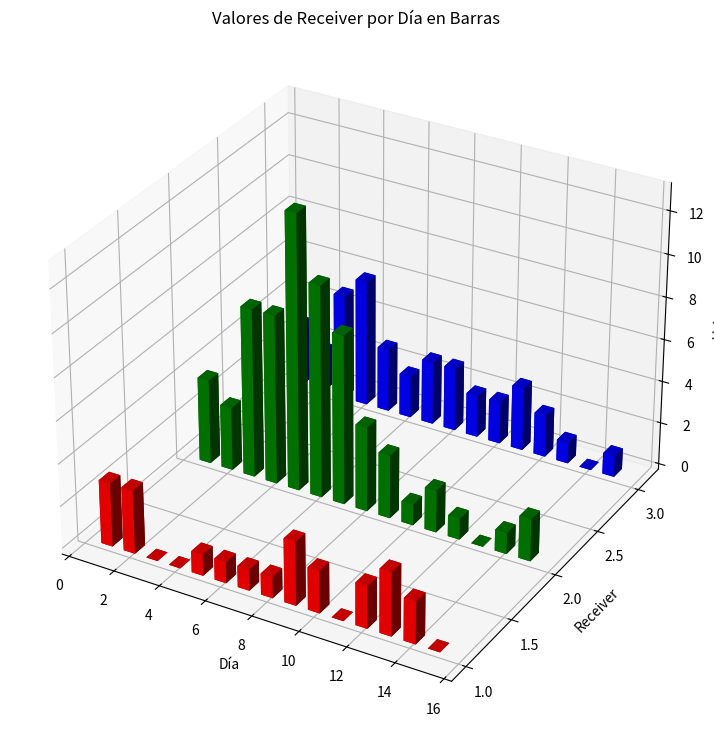

Write the Python code that produced this figure.
# Gráfica 3D pero no es la q sirve para el copiloto, se puede hacer con Three.js pero ta bn dificil ;(

import pandas as pd
import matplotlib.pyplot as plt
from mpl_toolkits.mplot3d import Axes3D

# Creando el DataFrame
data = {
    "Day": [1, 2, 3, 4, 5, 6, 7, 8, 9, 10, 11, 12, 13, 14, 15],
    "Receiver_1": [3, 3, 0, 0, 1, 1, 1, 1, 3, 2, 0, 2, 3, 2, 0],
    "Receiver_2": [4, 3, 8, 8, 13, 10, 8, 4, 3, 1, 2, 1, 0, 1, 2],
    "Receiver_3": [3, 2, 5, 6, 3, 2, 3, 3, 2, 2, 3, 2, 1, 0, 1]
}
df = pd.DataFrame(data)

# Preparando datos para el gráfico
X = df["Day"].values
Z = df.values[:, 1:].T  # Transponemos para tener cada receiver como una fila

# Gráfico
fig = plt.figure(figsize=(12, 9))
ax = fig.add_subplot(111, projection='3d')

# Configurando ejes
ax.set_xlabel('Día')
ax.set_ylabel('Receiver')
ax.set_zlabel('Valor')
ax.set_title('Valores de Receiver por Día en Barras')

# Colores para cada receiver
colors = ['r', 'g', 'b']

# Graficando en barras
for i, receiver in enumerate(Z, start=1):
    for j, val in enumerate(receiver):
        ax.bar3d(X[j]-0.25, i, 0, 0.5, 0.1, val, color=colors[i-1], shade=True)

plt.show()
